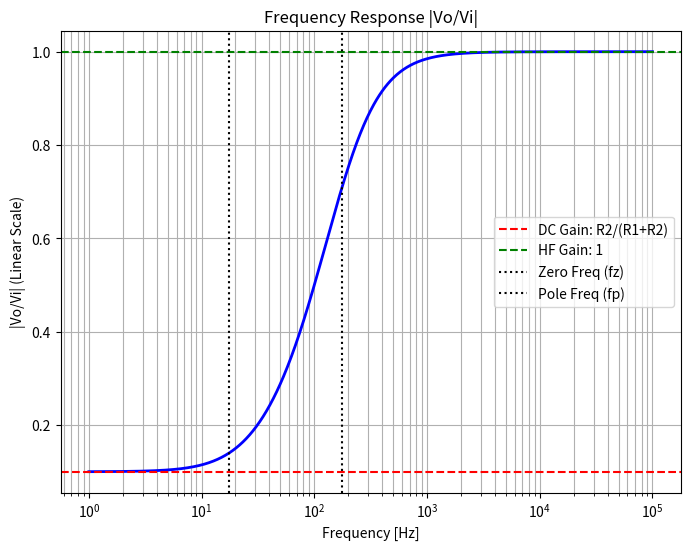

Python code for this plot:
import matplotlib.pyplot as plt
import numpy as np

# 임의의 소자 값 설정 (형태 확인용)
R1 = 9e3  # 9 kOhm
R2 = 1e3  # 1 kOhm
C1 = 1e-6 # 1 uF

# 주파수 범위 설정 (log scale)
f = np.logspace(0, 5, 1000) # 1Hz ~ 100kHz
w = 2 * np.pi * f

# 전달 함수 H(jw) 계산
# Z1 = R1 // (1/jwC1) = R1 / (1 + jw*R1*C1)
# Vo/Vi = R2 / (Z1 + R2)
Z1 = R1 / (1 + 1j * w * R1 * C1)
H = R2 / (Z1 + R2)
H_mag = np.abs(H)           # 선형 스케일 magnitude
H_db = 20 * np.log10(H_mag) # dB 스케일

# 주요 레벨 계산
gain_dc_linear = R2 / (R1 + R2)
gain_hf_linear = 1.0
fz = 1 / (2 * np.pi * R1 * C1)
fp = (R1 + R2) / (2 * np.pi * R1 * R2 * C1)

# 그래프 그리기
plt.figure(figsize=(8, 6))
plt.semilogx(f, H_mag, 'b-', linewidth=2)

# 주요 레벨 및 주파수 표시
plt.axhline(y=gain_dc_linear, color='r', linestyle='--', label=f'DC Gain: R2/(R1+R2)')
plt.axhline(y=gain_hf_linear, color='g', linestyle='--', label='HF Gain: 1')
plt.axvline(x=fz, color='k', linestyle=':', label='Zero Freq (fz)')
plt.axvline(x=fp, color='k', linestyle=':', label='Pole Freq (fp)')

plt.xlabel('Frequency [Hz]')
plt.ylabel('|Vo/Vi| (Linear Scale)')
plt.title('Frequency Response |Vo/Vi|')
plt.grid(True, which="both", ls="-")
plt.legend()
plt.show()